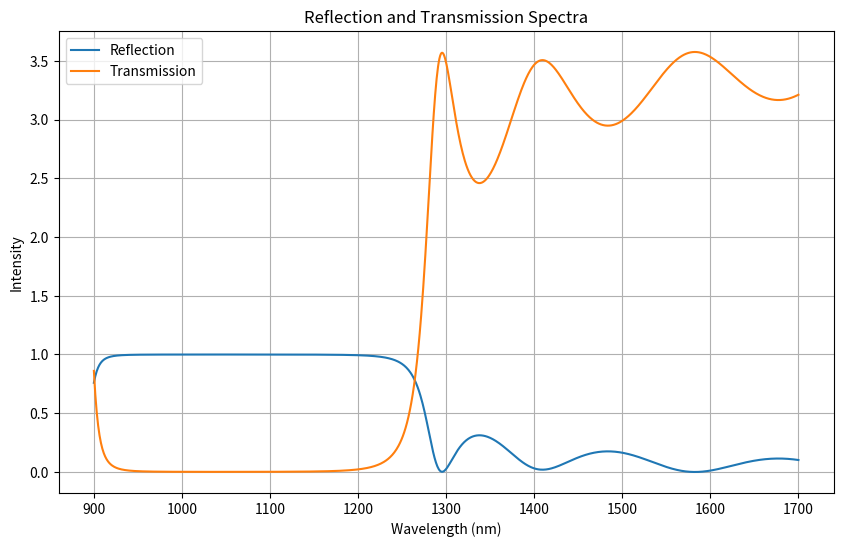

This figure's Python source:
import numpy as np
import matplotlib.pyplot as plt

# Define constants
a = 175e-9  # base layer thickness in meters
p = 0  # layer thickness modulation value p
theta0 = 0 * np.pi / 180  # Angle of incidence in radiants
n0 = 1

# Wavelength range from 900 nm to 1700 nm
wavelengths = np.linspace(900e-9, 1700e-9, 1000)

# Refractive indices
n_Si = 3.575
#Source: 
# [redacted]
# [redacted]
n_SiO2 = 1.45
#Source:
# [redacted]
# [redacted]


# Define layer widths
layers = [(1 + np.sin(np.pi * p)) * (2/3) * a,          #L1(Si)
        (1 + np.sin(-0.25 * np.pi)) * (1/3) * a,        #L2(SiO2)
        (1 - np.sin(np.pi * p)) * (2/3) * a,            #L3(Si)
        (1 - np.sin(-0.25 * np.pi)) * (1/3) * a,        #L4(SiO2)
        (1 + np.sin(np.pi * p)) * (2/3) * a,            #L5(Si)
        (1 + np.sin(-0.125 * np.pi)) * (1/3) * a,       #L6(SiO2)
        (1 - np.sin(np.pi * p)) * (2/3) * a,            #L7(Si)
        (1 - np.sin(-0.125 * np.pi)) * (1/3) * a,   	#L8(SiO2)
        (1 + np.sin(np.pi * p)) * (2/3) * a,            #L9(Si)
        (1 + np.sin(0 * np.pi)) * (1/3) * a,            #L10(SiO2)
        (1 - np.sin(np.pi * p)) * (2/3) * a,            #L11(Si)
        (1 - np.sin(0 * np.pi)) * (1/3) * a,            #L12(SiO2)
        (1 + np.sin(np.pi * p)) * (2/3) * a,            #L13(Si)
        (1 + np.sin(0.125 * np.pi)) * (1/3) * a,        #L14(SiO2)
        (1 - np.sin(np.pi * p)) * (2/3) * a,            #L15(Si)
        (1 - np.sin(0.125 * np.pi)) * (1/3) * a,    	#L16(SiO2)
        (1 + np.sin(np.pi * p)) * (2/3) * a,            #L17(Si)
        (1 + np.sin(0.25 * np.pi)) * (1/3) * a,         #L18(SiO2)
        (1 - np.sin(np.pi * p)) * (2/3) * a,            #L19(Si)
        (1 - np.sin(0.25 * np.pi)) * (1/3) * a,     	#L20(SiO2)
        ]

# Create array with refractive indices of layers    
refractive_indices = [n_Si if i % 2 == 0 else n_SiO2 for i in range(20)]

# Calculate angle in each layer via Snell's law
def calc_theta(n0, theta0, n):
    return np.arcsin(n0 * np.sin(theta0) / n)

# Berechne die Interface-Matrix
def interface_matrix(n1, n2):
    I = np.array([[0.5 * (1 + n2 / n1), 0.5 * (1 - n2 / n1)],
                  [0.5 * (1 - n2 / n1), 0.5 * (1 + n2 / n1)]])
    return I

# Berechne die Propagation-Matrix
def propagation_matrix(d, n, theta, wavelength):
    k0 = 2 * np.pi / wavelength
    delta = k0 * n * d * np.cos(theta)
    P = np.array([[np.exp(-1j * delta), 0],
                  [0, np.exp(1j * delta)]])
    return P

# Transfermatrix Methode mit Einfallswinkel
def transfer_matrix(wavelength, layers, indices, theta0, n0):
    M = np.identity(2, dtype=complex)
    theta = theta0
    for i in range(len(layers)):
        n = indices[i]
        d = layers[i]
        next_n = indices[i+1] if i+1 < len(indices) else n0
        theta_next = calc_theta(n0, theta, next_n)
        P = propagation_matrix(d, n, theta, wavelength)
        I = interface_matrix(n, next_n)
        M = P @ I @ M
        theta = theta_next
    #add last interface here
    return M

# Reflexion und Transmission berechnen mit Einfallswinkel
def reflection_transmission(wavelengths, layers, indices, theta0, n0):
    R = np.zeros_like(wavelengths)
    T = np.zeros_like(wavelengths)
    for i, wl in enumerate(wavelengths):
        M = transfer_matrix(wl, layers, indices, theta0, n0)
        r = M[1,0] / M[0,0]  # Reflection coefficient
        t = 1 / M[0,0]       # Transmission coefficient
        R[i] = np.abs(r)**2  # Reflectance
        T[i] = np.abs(t)**2  # Transmittance
    return R, T

# Compute reflection and transmission spectra
R, T = reflection_transmission(wavelengths, layers, refractive_indices, theta0, n0)

# Plot the spectra
plt.figure(figsize=(10, 6))
plt.plot(wavelengths * 1e9, R, label='Reflection')
plt.plot(wavelengths * 1e9, T, label='Transmission')
plt.xlabel('Wavelength (nm)')
plt.ylabel('Intensity')
plt.title('Reflection and Transmission Spectra')
plt.legend()
plt.grid(True)
plt.show()